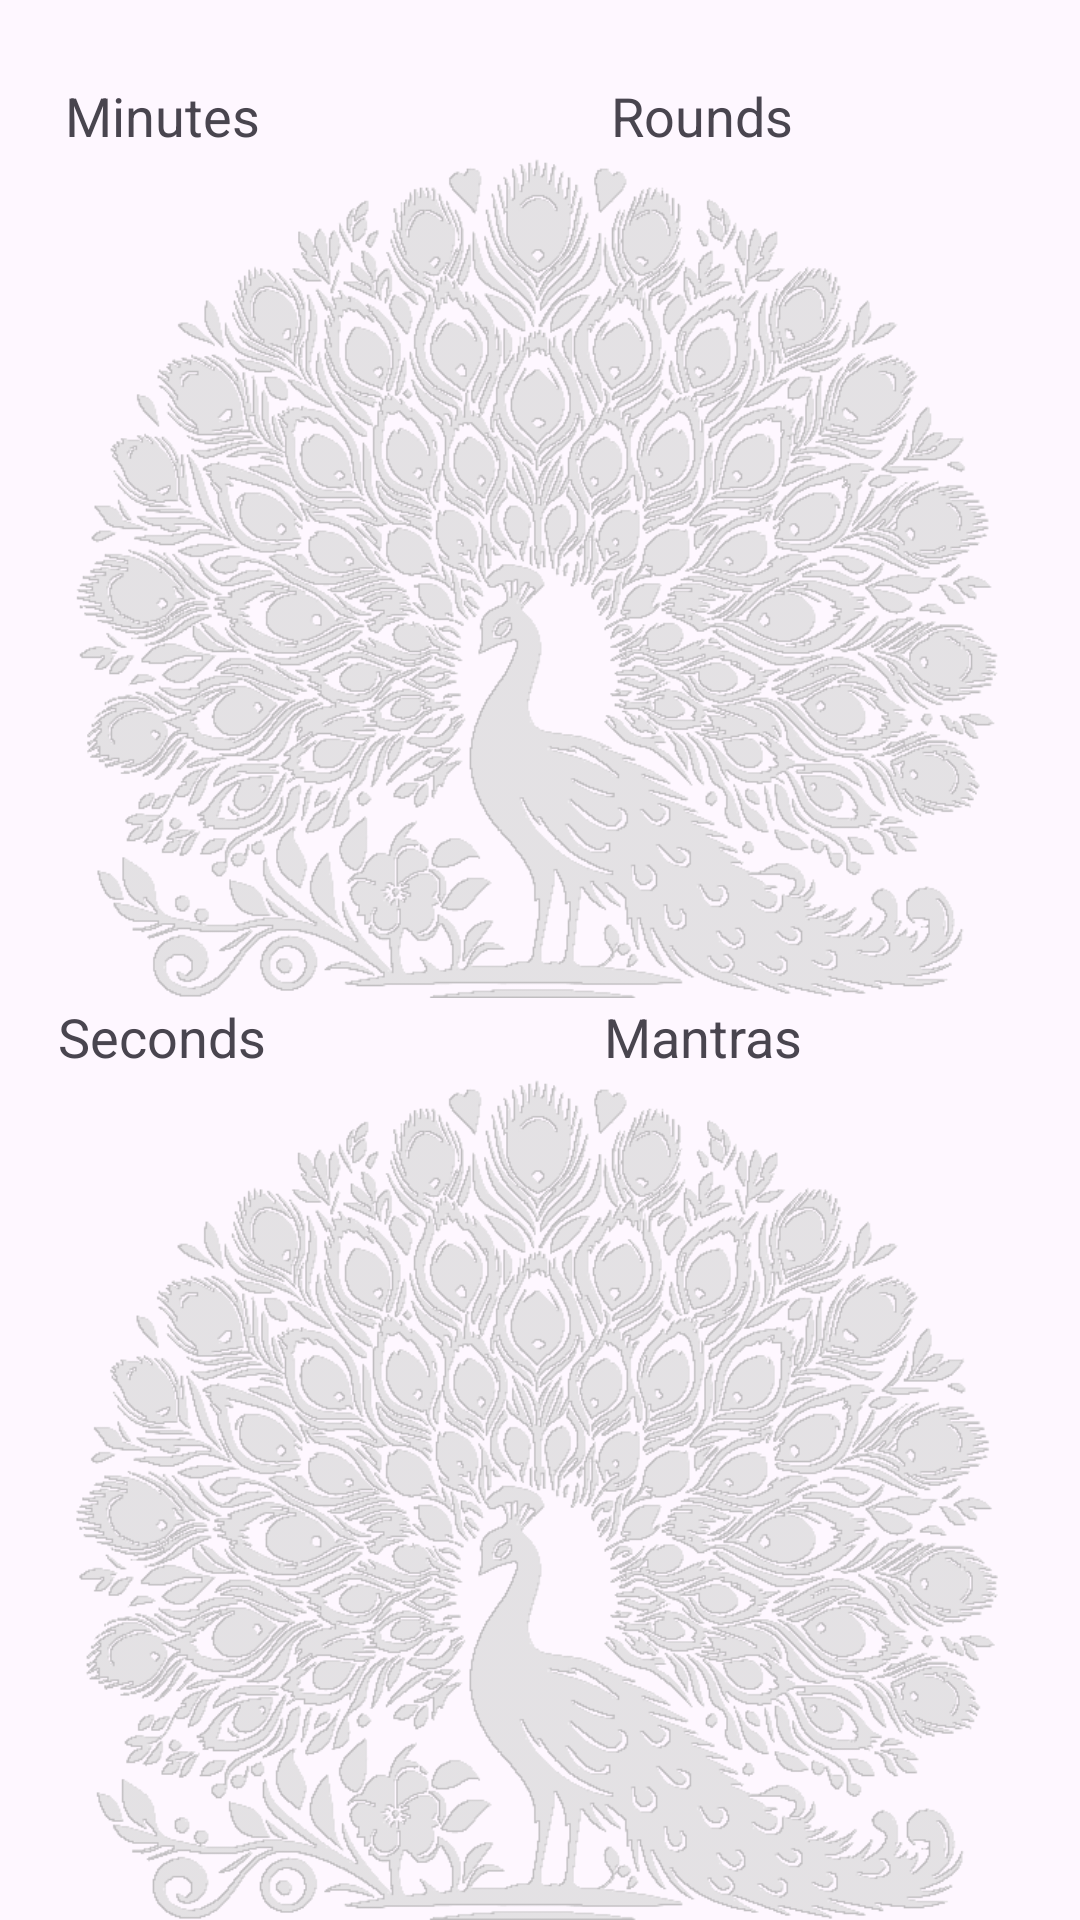

The Android layout XML behind this screen, and the referenced resources:
<!-- AndroidManifest.xml: application theme Theme.JapaClocker -->
<!-- res/layout/activity_main.xml -->
<androidx.constraintlayout.widget.ConstraintLayout
    xmlns:android="http://schemas.android.com/apk/res/android"
    xmlns:app="http://schemas.android.com/apk/res-auto"
    xmlns:tools="http://schemas.android.com/tools"
    android:layout_width="match_parent"
    android:layout_height="match_parent"
    tools:ignore="HardcodedText">

    <ImageView
        android:id="@+id/topImageView"
        android:layout_width="0dp"
        android:layout_height="0dp"
        android:src="@drawable/peacock"
        app:layout_constraintTop_toBottomOf="@id/tvRoundslabel"
        app:layout_constraintBottom_toBottomOf="@id/tvRounds"
        app:layout_constraintLeft_toLeftOf="@id/rvRounds"
        app:layout_constraintRight_toRightOf="@id/tvRounds" />
    <ImageView
        android:id="@+id/bottomImageView"
        android:layout_width="0dp"
        android:layout_height="0dp"
        android:src="@drawable/peacock"
        app:layout_constraintTop_toBottomOf="@+id/tvMantraslabel"
        app:layout_constraintBottom_toBottomOf="parent"
        app:layout_constraintLeft_toLeftOf="@id/rvRounds"
        app:layout_constraintRight_toRightOf="@id/tvRounds" />

    <androidx.appcompat.widget.Toolbar
        android:id="@+id/toolbar"
        android:layout_width="match_parent"
        android:layout_height="0dp"
        app:layout_constraintHeight_percent=".04"
        app:layout_constraintLeft_toLeftOf="parent"
        app:layout_constraintRight_toRightOf="parent"
        app:layout_constraintTop_toTopOf="parent"
        android:elevation="4dp"
        android:background="@color/material_on_surface_stroke"
        android:backgroundTintMode="src_over"
        android:backgroundTint="@color/material_on_surface_stroke"
        android:title="Japa Clocker"
        android:theme="@style/ThemeOverlay.AppCompat.ActionBar" />

    <TextView
        android:id="@+id/tvRoundslabel"
        android:layout_width="0dp"
        android:layout_height="0dp"
        app:layout_constraintTop_toBottomOf="@id/toolbar"
        app:layout_constraintRight_toRightOf="parent"
        app:layout_constraintWidth_percent="0.7"
        app:layout_constraintHeight_percent=".04"
        android:background="@color/material_on_surface_stroke"
        android:text="Rounds"
        android:textSize="18sp"
        android:gravity="center"/>
    <TextView
        android:id="@+id/rvRoundslabel"
        android:layout_width="0dp"
        android:layout_height="0dp"
        app:layout_constraintTop_toBottomOf="@id/toolbar"
        app:layout_constraintRight_toLeftOf="@id/tvRoundslabel"
        app:layout_constraintLeft_toLeftOf="parent"
        app:layout_constraintBottom_toBottomOf="@+id/tvRoundslabel"
        android:background="@color/material_on_surface_stroke"
        android:text="Minutes"
        android:gravity="center"
        android:textSize="18sp" />
    <TextView
        android:id="@+id/tvRounds"
        android:layout_width="0dp"
        android:layout_height="0dp"
        app:layout_constraintTop_toBottomOf="@id/tvRoundslabel"
        app:layout_constraintLeft_toLeftOf="@id/tvRoundslabel"
        app:layout_constraintRight_toRightOf="@id/tvRoundslabel"
        app:layout_constraintHeight_percent=".44"
        android:clickable="true"
        android:longClickable="true"
        android:paddingTop="20sp"
        android:textAlignment="center"
        android:textSize="120sp"/>

    <androidx.recyclerview.widget.RecyclerView
        android:id="@+id/rvRounds"
        android:layout_width="0dp"
        android:layout_height="0dp"
        app:layout_constraintTop_toBottomOf="@id/rvRoundslabel"
        app:layout_constraintLeft_toLeftOf="@id/rvRoundslabel"
        app:layout_constraintRight_toRightOf="@id/rvRoundslabel"
        app:layout_constraintBottom_toBottomOf="@id/tvRounds"
        android:requiresFadingEdge="vertical"
        android:fadingEdgeLength="150dp"/>

    <TextView
        android:id="@+id/tvMantraslabel"
        android:layout_width="0dp"
        android:layout_height="0dp"
        app:layout_constraintTop_toBottomOf="@id/tvRounds"
        app:layout_constraintLeft_toLeftOf="@id/tvRoundslabel"
        app:layout_constraintRight_toRightOf="@id/tvRoundslabel"
        app:layout_constraintHeight_percent=".04"
        android:background="@color/material_on_surface_stroke"
        android:text="Mantras"
        android:gravity="center"
        android:textSize="18sp"/>
    <TextView
        android:id="@+id/rvMantraslabel"
        android:layout_width="0dp"
        android:layout_height="0dp"
        app:layout_constraintTop_toBottomOf="@id/rvRounds"
        app:layout_constraintLeft_toLeftOf="@id/rvRoundslabel"
        app:layout_constraintRight_toRightOf="@id/rvRoundslabel"
        app:layout_constraintBottom_toBottomOf="@id/tvMantraslabel"
        android:background="@color/material_on_surface_stroke"
        android:text="Seconds"
        android:gravity="center"
        android:textSize="18sp"
        />
    <TextView
        android:id="@+id/tvMantras"
        android:layout_width="0dp"
        android:layout_height="0dp"
        app:layout_constraintTop_toBottomOf="@id/tvMantraslabel"
        app:layout_constraintLeft_toLeftOf="@id/tvRoundslabel"
        app:layout_constraintRight_toRightOf="@id/tvRoundslabel"
        app:layout_constraintBottom_toBottomOf="parent"
        android:clickable="true"
        android:longClickable="true"
        android:textAlignment="center"
        android:paddingTop="20sp"
        android:textSize="120sp" />
    <androidx.recyclerview.widget.RecyclerView
        android:id="@+id/rvMantras"
        android:layout_width="0dp"
        android:layout_height="0dp"
        app:layout_constraintTop_toBottomOf="@id/rvMantraslabel"
        app:layout_constraintLeft_toLeftOf="@id/rvRoundslabel"
        app:layout_constraintRight_toRightOf="@id/rvRoundslabel"
        app:layout_constraintBottom_toBottomOf="parent"
        android:requiresFadingEdge="vertical"
        android:fadingEdgeLength="150dp"/>

</androidx.constraintlayout.widget.ConstraintLayout>
<!-- resources referenced by this layout -->
<resources>
  <!-- drawable peacock: png bitmap (drawable, 131822 bytes) -->
  <style name="Theme.JapaClocker" parent="Base.Theme.JapaClocker" />
  <style name="Base.Theme.JapaClocker" parent="Theme.Material3.DayNight.NoActionBar">
          <item name="android:statusBarColor">@android:color/transparent</item>
          <item name="android:windowDrawsSystemBarBackgrounds">true</item>
          <item name="android:windowLightStatusBar">true</item>
      </style>
</resources>
